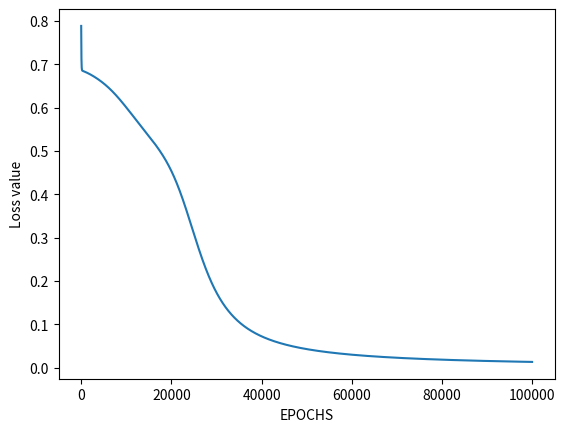

This chart was generated by the following Python code:
# import Python Libraries
import numpy as np
from matplotlib import pyplot as plt

# Sigmoid Function
def sigmoid(z):
	return 1 / (1 + np.exp(-z))

# Initialization of the neural network parameters
# Initialized all the weights in the range of between 0 and 1
# Bias values are initialized to 0
def initializeParameters(inputFeatures, neuronsInHiddenLayers, outputFeatures):
	W1 = np.random.randn(neuronsInHiddenLayers, inputFeatures)
	W2 = np.random.randn(outputFeatures, neuronsInHiddenLayers)
	b1 = np.zeros((neuronsInHiddenLayers, 1))
	b2 = np.zeros((outputFeatures, 1))
	
	parameters = {"W1" : W1, "b1": b1,
				"W2" : W2, "b2": b2}
	return parameters

# Forward Propagation
def forwardPropagation(X, Y, parameters):
	m = X.shape[1]
	W1 = parameters["W1"]
	W2 = parameters["W2"]
	b1 = parameters["b1"]
	b2 = parameters["b2"]

	Z1 = np.dot(W1, X) + b1
	A1 = sigmoid(Z1)
	Z2 = np.dot(W2, A1) + b2
	A2 = sigmoid(Z2)

	cache = (Z1, A1, W1, b1, Z2, A2, W2, b2)
	logprobs = np.multiply(np.log(A2), Y) + np.multiply(np.log(1 - A2), (1 - Y))
	cost = -np.sum(logprobs) / m
	return cost, cache, A2

# Backward Propagation
def backwardPropagation(X, Y, cache):
	m = X.shape[1]
	(Z1, A1, W1, b1, Z2, A2, W2, b2) = cache
	
	dZ2 = A2 - Y
	dW2 = np.dot(dZ2, A1.T) / m
	db2 = np.sum(dZ2, axis = 1, keepdims = True)
	
	dA1 = np.dot(W2.T, dZ2)
	dZ1 = np.multiply(dA1, A1 * (1- A1))
	dW1 = np.dot(dZ1, X.T) / m
	db1 = np.sum(dZ1, axis = 1, keepdims = True) / m
	
	gradients = {"dZ2": dZ2, "dW2": dW2, "db2": db2,
				"dZ1": dZ1, "dW1": dW1, "db1": db1}
	return gradients

# Updating the weights based on the negative gradients
def updateParameters(parameters, gradients, learningRate):
	parameters["W1"] = parameters["W1"] - learningRate * gradients["dW1"]
	parameters["W2"] = parameters["W2"] - learningRate * gradients["dW2"]
	parameters["b1"] = parameters["b1"] - learningRate * gradients["db1"]
	parameters["b2"] = parameters["b2"] - learningRate * gradients["db2"]
	return parameters

# Model to learn the XOR truth table
X = np.array([[0, 0, 1, 1], [0, 1, 0, 1]]) # XOR input
Y = np.array([[0, 1, 1, 0]]) # XOR output

# Define model parameters
neuronsInHiddenLayers = 2 # number of hidden layer neurons (2)
inputFeatures = X.shape[0] # number of input features (2)
outputFeatures = Y.shape[0] # number of output features (1)
parameters = initializeParameters(inputFeatures, neuronsInHiddenLayers, outputFeatures)
epoch = 100000
learningRate = 0.01
losses = np.zeros((epoch, 1))

for i in range(epoch):
	losses[i, 0], cache, A2 = forwardPropagation(X, Y, parameters)
	gradients = backwardPropagation(X, Y, cache)
	parameters = updateParameters(parameters, gradients, learningRate)

# Evaluating the performance
plt.figure()
plt.plot(losses)
plt.xlabel("EPOCHS")
plt.ylabel("Loss value")
plt.show()

# Testing
X = np.array([[1, 1, 0, 0], [0, 1, 0, 1]]) # XOR input
cost, _, A2 = forwardPropagation(X, Y, parameters)
prediction = (A2 > 0.5) * 1.0
# print(A2)
print(prediction)


# Example of forward propagating input
from math import exp



# Calculate neuron activation for an input
def activate(weights, inputs):
	activation = weights[-1]
	for i in range(len(weights)-1):
		activation += weights[i] * inputs[i]
	return activation



# Transfer neuron activation
def transfer(activation):
    p= 1.0 / (1.0 + exp(-activation))
    return 1.0 / (1.0 + exp(-activation))



# Forward propagate input to a network output
def forward_propagate(network, row):
    inputs = row
    for layer in network:
        new_inputs = []
        for neuron in layer:
            activation = activate(neuron['weights'], inputs)
            neuron['output'] = transfer(activation)
            new_inputs.append(neuron['output'])
        inputs = new_inputs
    return inputs



# test forward propagation
network = [[{'weights': [-20, -20, 10]}]]
row = [1, 1, None]
output = forward_propagate(network, row)
print(1, 1, output)
row = [1, 0, None]
output = forward_propagate(network, row)
print(1, 0, output)
row = [0, 1, None]
output = forward_propagate(network, row)
print(0, 1, output)
row = [0, 0, None]
output = forward_propagate(network, row)
print(0, 0, output)
